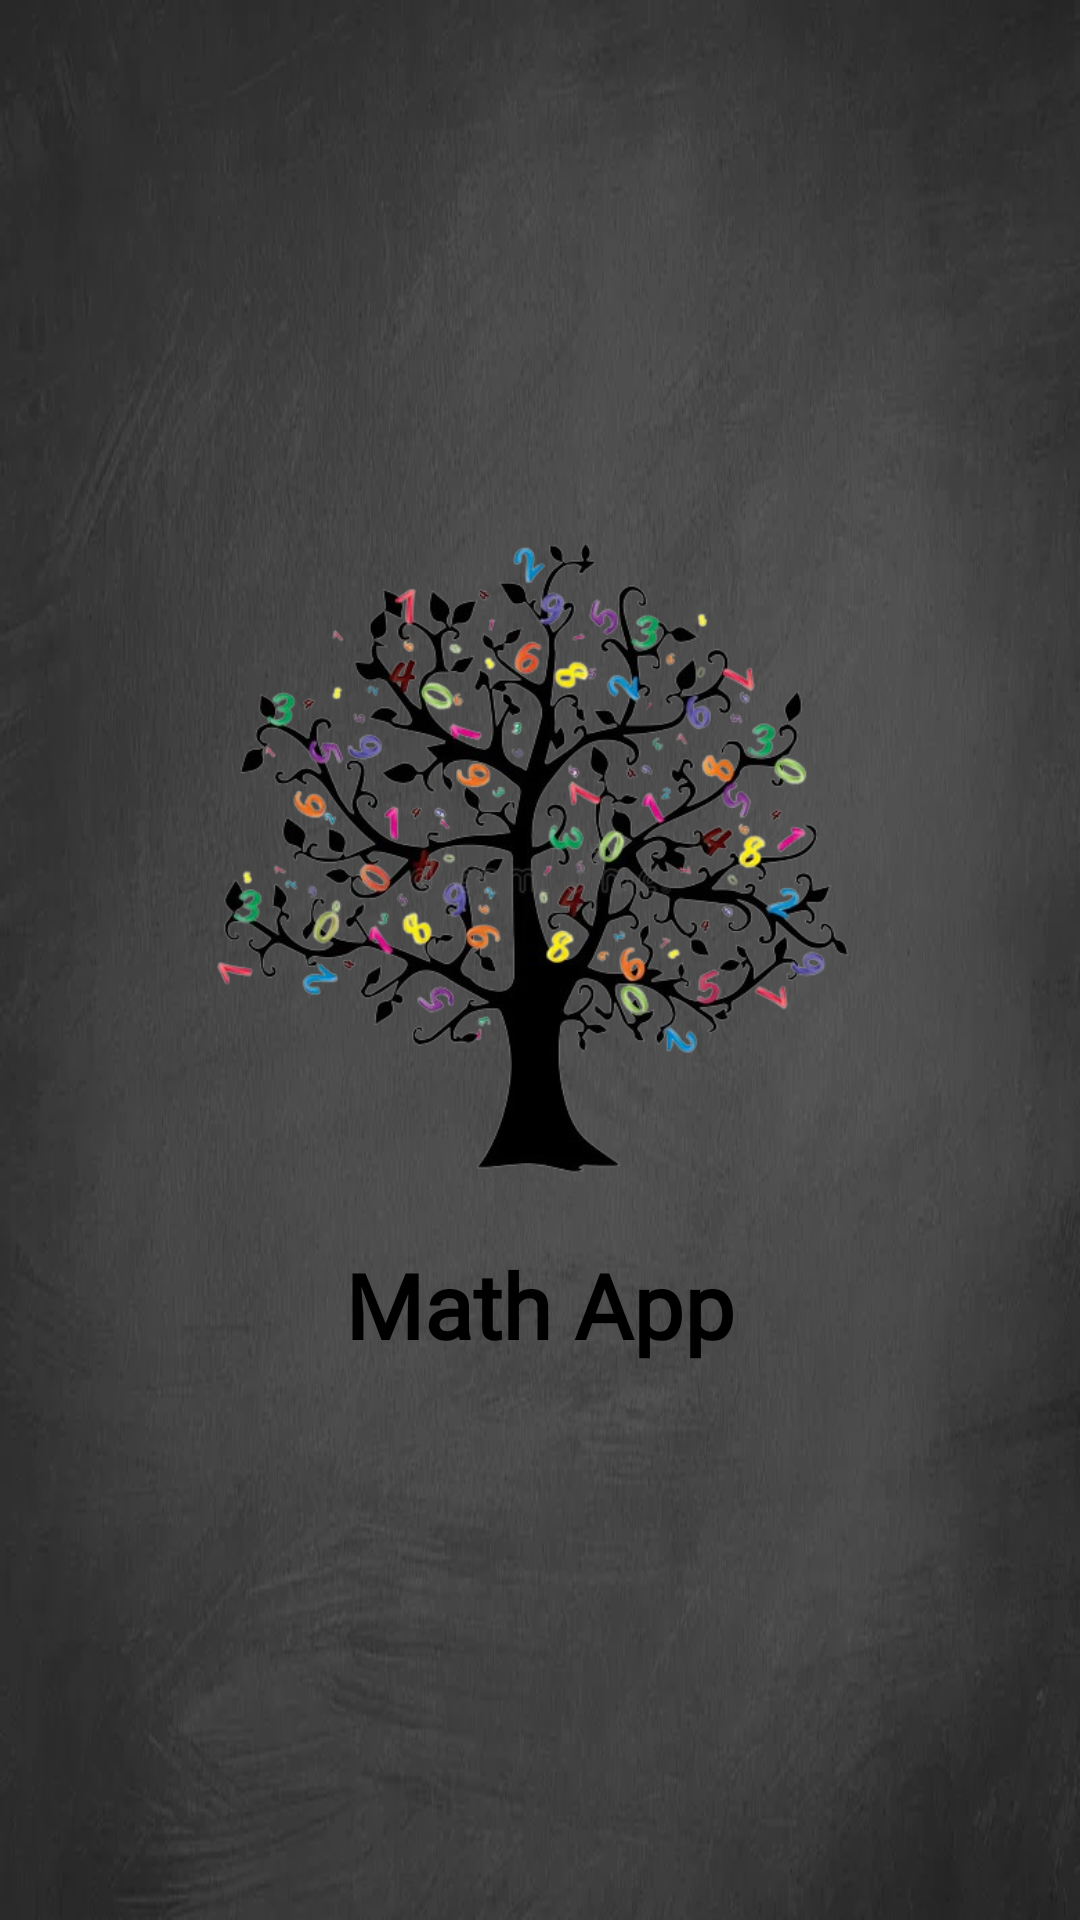

Here is an Android app screen rendered from its layout file. Give the layout XML and the strings, colors and styles it references.
<!-- AndroidManifest.xml: application theme Theme.Ocr2 -->
<!-- res/layout/activity_splash.xml -->
<?xml version="1.0" encoding="utf-8"?>
<RelativeLayout xmlns:android="http://schemas.android.com/apk/res/android"
    android:layout_width="match_parent"
    android:layout_height="match_parent"
    android:background="@drawable/blackboard"
    android:gravity="center">

    <TextView
        android:id="@+id/appTitle"
        style="@style/ChalkboardText"
        android:layout_width="wrap_content"
        android:layout_height="wrap_content"
        android:layout_centerHorizontal="true"
        android:layout_below="@id/splashImage"
        android:layout_marginBottom="20dp"
        android:text="Math App"
        android:textSize="30sp"
        android:textStyle="bold"
        android:textColor="#000000" />

    <ImageView
        android:id="@+id/splashImage"
        android:layout_width="230dp"
        android:layout_height="250dp"
        android:layout_centerHorizontal="true"
        android:scaleType="centerInside"
        android:src="@drawable/img_splash1" />
</RelativeLayout>
<!-- resources referenced by this layout -->
<resources>
  <!-- drawable blackboard: webp bitmap (drawable, 29968 bytes) -->
  <!-- drawable img_splash1: png bitmap (drawable, 218338 bytes) -->
  <style name="ChalkboardText">
          <item name="android:fontFamily">@font/chalk</item> </style>
</resources>
